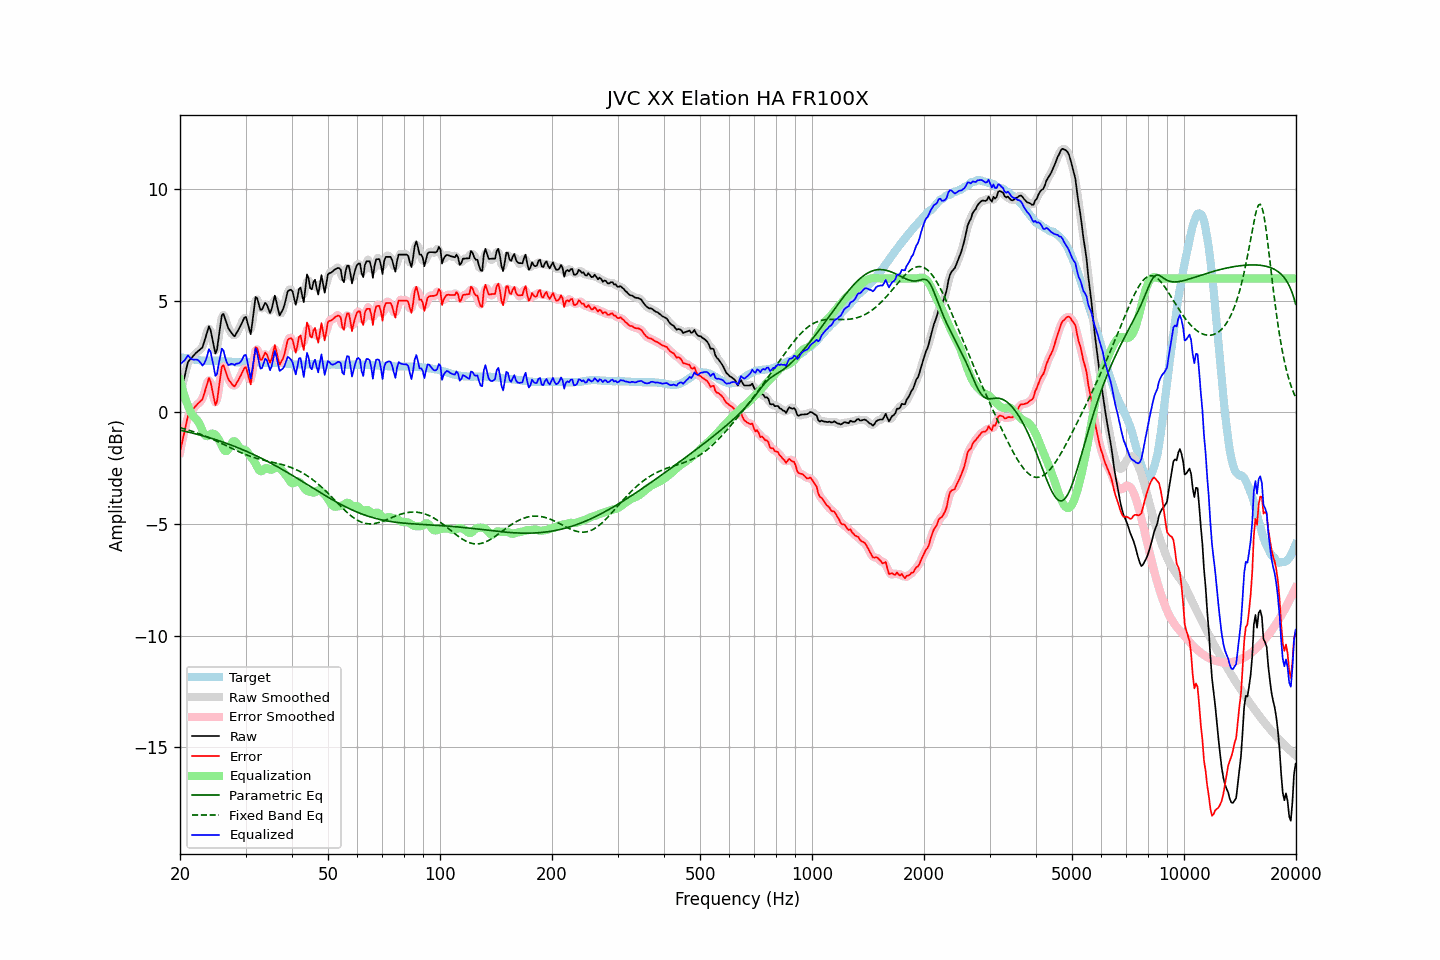

The table this chart was drawn from, first rows:
frequency, raw, error, smoothed, error_smoothed, equalization, parametric_eq, fixed_band_eq, equalized_raw, equalized_smoothed, target
20.00, 0.71, -1.77, 0.68, -1.80, 1.47, -0.80, -0.68, 2.17, 2.15, 2.48
20.20, 1.03, -1.44, 1.04, -1.42, 1.19, -0.81, -0.70, 2.22, 2.23, 2.47
20.40, 1.34, -1.11, 1.37, -1.08, 0.93, -0.83, -0.72, 2.28, 2.31, 2.45
20.61, 1.64, -0.80, 1.67, -0.76, 0.70, -0.84, -0.74, 2.34, 2.37, 2.44
20.81, 1.97, -0.45, 1.97, -0.45, 0.49, -0.86, -0.77, 2.46, 2.46, 2.42
21.02, 2.27, -0.14, 2.20, -0.20, 0.29, -0.88, -0.79, 2.56, 2.50, 2.41
21.23, 2.35, -0.05, 2.36, -0.03, 0.12, -0.90, -0.81, 2.47, 2.48, 2.40
21.44, 2.43, 0.04, 2.45, 0.06, -0.03, -0.91, -0.83, 2.39, 2.41, 2.39
21.66, 2.51, 0.14, 2.51, 0.14, -0.14, -0.93, -0.86, 2.36, 2.37, 2.37
21.87, 2.59, 0.22, 2.59, 0.23, -0.22, -0.95, -0.88, 2.36, 2.36, 2.37
22.09, 2.67, 0.31, 2.66, 0.31, -0.29, -0.97, -0.91, 2.37, 2.37, 2.36
22.31, 2.73, 0.38, 2.73, 0.38, -0.38, -0.99, -0.93, 2.35, 2.35, 2.35
22.54, 2.79, 0.45, 2.77, 0.44, -0.49, -1.01, -0.96, 2.29, 2.28, 2.34
22.76, 2.85, 0.52, 2.84, 0.51, -0.65, -1.02, -0.99, 2.20, 2.20, 2.33
22.99, 2.92, 0.59, 2.96, 0.64, -0.82, -1.04, -1.01, 2.10, 2.14, 2.33
23.22, 3.15, 0.83, 3.14, 0.82, -0.96, -1.06, -1.04, 2.18, 2.18, 2.32
23.45, 3.39, 1.07, 3.41, 1.09, -1.05, -1.09, -1.07, 2.34, 2.36, 2.32
23.69, 3.61, 1.30, 3.66, 1.34, -1.06, -1.11, -1.10, 2.55, 2.59, 2.32
23.92, 3.86, 1.54, 3.75, 1.43, -1.02, -1.13, -1.13, 2.83, 2.72, 2.32
24.16, 3.69, 1.38, 3.65, 1.34, -0.97, -1.15, -1.16, 2.72, 2.68, 2.32
24.40, 3.33, 1.02, 3.34, 1.02, -0.95, -1.17, -1.19, 2.39, 2.39, 2.32
24.65, 2.99, 0.67, 2.95, 0.63, -0.96, -1.19, -1.23, 2.03, 1.99, 2.32
24.89, 2.64, 0.32, 2.77, 0.45, -1.01, -1.22, -1.26, 1.63, 1.76, 2.32
25.14, 2.80, 0.49, 2.89, 0.57, -1.09, -1.24, -1.29, 1.72, 1.80, 2.32
25.39, 3.34, 1.02, 3.30, 0.99, -1.20, -1.26, -1.33, 2.14, 2.11, 2.32
25.65, 3.84, 1.53, 3.85, 1.54, -1.34, -1.29, -1.36, 2.50, 2.52, 2.31
25.91, 4.35, 2.04, 4.24, 1.93, -1.49, -1.31, -1.40, 2.86, 2.74, 2.31
26.16, 4.41, 2.12, 4.36, 2.06, -1.64, -1.34, -1.43, 2.78, 2.72, 2.30
26.43, 4.21, 1.91, 4.25, 1.96, -1.73, -1.36, -1.46, 2.48, 2.53, 2.30
26.69, 4.00, 1.71, 4.02, 1.73, -1.73, -1.39, -1.50, 2.26, 2.28, 2.29
26.96, 3.78, 1.50, 3.81, 1.53, -1.66, -1.41, -1.54, 2.12, 2.15, 2.28
27.23, 3.67, 1.39, 3.66, 1.39, -1.53, -1.44, -1.57, 2.14, 2.14, 2.28
27.50, 3.57, 1.30, 3.54, 1.27, -1.39, -1.47, -1.60, 2.18, 2.15, 2.27
27.77, 3.47, 1.21, 3.47, 1.21, -1.30, -1.50, -1.64, 2.17, 2.17, 2.26
28.05, 3.41, 1.16, 3.46, 1.21, -1.29, -1.52, -1.67, 2.12, 2.17, 2.25
28.33, 3.54, 1.29, 3.52, 1.28, -1.36, -1.55, -1.71, 2.18, 2.16, 2.25
28.62, 3.66, 1.41, 3.64, 1.40, -1.47, -1.58, -1.74, 2.19, 2.17, 2.25
28.90, 3.79, 1.55, 3.79, 1.55, -1.57, -1.61, -1.77, 2.22, 2.22, 2.24
29.19, 3.93, 1.68, 3.94, 1.70, -1.64, -1.64, -1.80, 2.29, 2.30, 2.25
29.48, 4.08, 1.83, 4.11, 1.87, -1.66, -1.67, -1.83, 2.42, 2.45, 2.25
29.78, 4.24, 1.99, 4.22, 1.97, -1.67, -1.70, -1.86, 2.57, 2.55, 2.25
30.08, 4.28, 2.03, 4.20, 1.95, -1.71, -1.73, -1.89, 2.57, 2.49, 2.25
30.38, 4.02, 1.77, 3.97, 1.72, -1.78, -1.76, -1.92, 2.24, 2.19, 2.25
30.68, 3.76, 1.51, 3.75, 1.50, -1.88, -1.80, -1.95, 1.87, 1.86, 2.25
30.99, 3.50, 1.25, 3.72, 1.48, -1.99, -1.83, -1.97, 1.51, 1.74, 2.25
31.30, 4.02, 1.77, 4.06, 1.81, -2.08, -1.86, -2.00, 1.94, 1.98, 2.25
31.61, 4.61, 2.36, 4.57, 2.32, -2.18, -1.89, -2.02, 2.43, 2.39, 2.25
31.93, 5.17, 2.92, 5.00, 2.75, -2.30, -1.93, -2.04, 2.87, 2.70, 2.25
32.24, 5.11, 2.88, 5.06, 2.82, -2.44, -1.96, -2.06, 2.68, 2.63, 2.24
32.57, 4.86, 2.62, 4.90, 2.66, -2.57, -2.00, -2.08, 2.29, 2.33, 2.24
32.89, 4.60, 2.36, 4.69, 2.45, -2.64, -2.03, -2.10, 1.96, 2.05, 2.24
33.22, 4.61, 2.37, 4.66, 2.42, -2.63, -2.07, -2.12, 1.98, 2.03, 2.24
33.55, 4.76, 2.52, 4.75, 2.51, -2.56, -2.10, -2.14, 2.20, 2.19, 2.24
33.89, 4.91, 2.68, 4.83, 2.60, -2.50, -2.14, -2.16, 2.41, 2.33, 2.23
34.23, 4.83, 2.60, 4.77, 2.55, -2.49, -2.18, -2.17, 2.34, 2.29, 2.23
34.57, 4.64, 2.41, 4.64, 2.41, -2.52, -2.22, -2.19, 2.12, 2.11, 2.23
34.92, 4.45, 2.22, 4.56, 2.33, -2.56, -2.25, -2.21, 1.89, 2.00, 2.23
35.27, 4.63, 2.40, 4.70, 2.47, -2.57, -2.29, -2.22, 2.06, 2.13, 2.23
35.62, 4.93, 2.70, 4.92, 2.70, -2.53, -2.33, -2.24, 2.39, 2.39, 2.23
35.97, 5.23, 3.02, 5.05, 2.83, -2.48, -2.37, -2.25, 2.75, 2.56, 2.22
... 635 more rows
